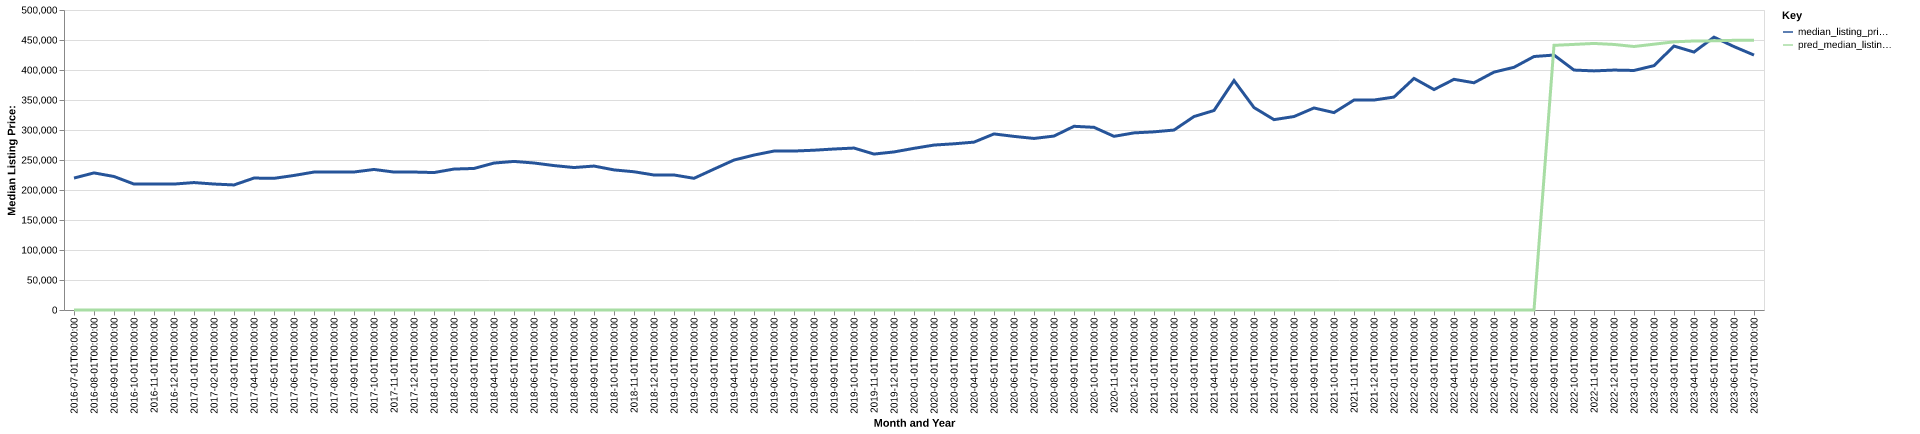

The file beside this chart, header and first rows:
date, time_idx, median_listing_price, thirty_year_interest_rate_five, month, county_name, active_listing_count, median_days_on_market, pred_median_listing_price, month_year
2016-07-01, 0, 219900, 3.72, 7, washington, tn, 710.0, 66.0, 0, Jul-2016
2016-08-01, 1, 228500, 3.73, 8, washington, tn, 718.0, 67.0, 0, Aug-2016
2016-09-01, 2, 222496, 3.66, 9, washington, tn, 729.0, 73.0, 0, Sep-2016
2016-10-01, 3, 209900, 3.64, 10, washington, tn, 734.0, 80.0, 0, Oct-2016
2016-11-01, 4, 209900, 3.66, 11, washington, tn, 713.0, 84.0, 0, Nov-2016
2016-12-01, 5, 209900, 3.48, 12, washington, tn, 654.0, 92.0, 0, Dec-2016
2017-01-01, 6, 212400, 3.45, 1, washington, tn, 614.0, 104.0, 0, Jan-2017
2017-02-01, 7, 209939, 3.5, 2, washington, tn, 609.0, 93.0, 0, Feb-2017
2017-03-01, 8, 208425, 3.52, 3, washington, tn, 587.0, 69.0, 0, Mar-2017
2017-04-01, 9, 219900, 4.03, 4, washington, tn, 601.0, 63.0, 0, Apr-2017
2017-05-01, 10, 219450, 4.32, 5, washington, tn, 630.0, 59.0, 0, May-2017
2017-06-01, 11, 224250, 4.2, 6, washington, tn, 680.0, 58.0, 0, Jun-2017
2017-07-01, 12, 229900, 4.19, 7, washington, tn, 651.0, 67.0, 0, Jul-2017
2017-08-01, 13, 229950, 4.3, 8, washington, tn, 662.0, 70.0, 0, Aug-2017
2017-09-01, 14, 230000, 4.1, 9, washington, tn, 606.0, 78.0, 0, Sep-2017
2017-10-01, 15, 234225, 4.05, 10, washington, tn, 613.0, 80.0, 0, Oct-2017
2017-11-01, 16, 229900, 3.94, 11, washington, tn, 593.0, 77.0, 0, Nov-2017
2017-12-01, 17, 229943, 4.03, 12, washington, tn, 540.0, 80.0, 0, Dec-2017
2018-01-01, 18, 229075, 3.93, 1, washington, tn, 501.0, 87.0, 0, Jan-2018
2018-02-01, 19, 234900, 3.83, 2, washington, tn, 486.0, 77.0, 0, Feb-2018
2018-03-01, 20, 235900, 3.94, 3, washington, tn, 502.0, 60.0, 0, Mar-2018
2018-04-01, 21, 244925, 3.95, 4, washington, tn, 487.0, 62.0, 0, Apr-2018
2018-05-01, 22, 247631, 3.99, 5, washington, tn, 493.0, 61.0, 0, May-2018
2018-06-01, 23, 245000, 4.15, 6, washington, tn, 549.0, 50.0, 0, Jun-2018
2018-07-01, 24, 240700, 4.4, 7, washington, tn, 572.0, 58.0, 0, Jul-2018
2018-08-01, 25, 237450, 4.46, 8, washington, tn, 588.0, 64.0, 0, Aug-2018
2018-09-01, 26, 239900, 4.58, 9, washington, tn, 615.0, 64.0, 0, Sep-2018
2018-10-01, 27, 233500, 4.66, 10, washington, tn, 607.0, 72.0, 0, Oct-2018
2018-11-01, 28, 230400, 4.62, 11, washington, tn, 619.0, 74.0, 0, Nov-2018
2018-12-01, 29, 224999, 4.54, 12, washington, tn, 599.0, 85.0, 0, Dec-2018
2019-01-01, 30, 225000, 4.6, 1, washington, tn, 554.0, 87.0, 0, Jan-2019
2019-02-01, 31, 219475, 4.72, 2, washington, tn, 540.0, 90.0, 0, Feb-2019
2019-03-01, 32, 234829, 4.9, 3, washington, tn, 476.0, 70.0, 0, Mar-2019
2019-04-01, 33, 249929, 4.94, 4, washington, tn, 414.0, 51.0, 0, Apr-2019
2019-05-01, 34, 258225, 4.75, 5, washington, tn, 423.0, 51.0, 0, May-2019
2019-06-01, 35, 264900, 4.51, 6, washington, tn, 421.0, 58.0, 0, Jun-2019
2019-07-01, 36, 264925, 4.41, 7, washington, tn, 447.0, 58.0, 0, Jul-2019
2019-08-01, 37, 266300, 4.41, 8, washington, tn, 453.0, 55.0, 0, Aug-2019
2019-09-01, 38, 268325, 4.2, 9, washington, tn, 456.0, 57.0, 0, Sep-2019
2019-10-01, 39, 269900, 4.14, 10, washington, tn, 453.0, 60.0, 0, Oct-2019
2019-11-01, 40, 259900, 3.84, 11, washington, tn, 426.0, 66.0, 0, Nov-2019
2019-12-01, 41, 263450, 3.81, 12, washington, tn, 392.0, 76.0, 0, Dec-2019
2020-01-01, 42, 269450, 3.75, 1, washington, tn, 357.0, 91.0, 0, Jan-2020
2020-02-01, 43, 274900, 3.73, 2, washington, tn, 328.0, 86.0, 0, Feb-2020
2020-03-01, 44, 277000, 3.78, 3, washington, tn, 306.0, 50.0, 0, Mar-2020
2020-04-01, 45, 279800, 3.75, 4, washington, tn, 280.0, 49.0, 0, Apr-2020
2020-05-01, 46, 293450, 3.74, 5, washington, tn, 257.0, 61.0, 0, May-2020
2020-06-01, 47, 289350, 3.72, 6, washington, tn, 228.0, 42.0, 0, Jun-2020
2020-07-01, 48, 285925, 3.49, 7, washington, tn, 214.0, 43.0, 0, Jul-2020
2020-08-01, 49, 289900, 3.65, 8, washington, tn, 214.0, 34.0, 0, Aug-2020
2020-09-01, 50, 306175, 3.33, 9, washington, tn, 201.0, 39.0, 0, Sep-2020
2020-10-01, 51, 304450, 3.28, 10, washington, tn, 207.0, 39.0, 0, Oct-2020
2020-11-01, 52, 289450, 3.21, 11, washington, tn, 184.0, 42.0, 0, Nov-2020
2020-12-01, 53, 295175, 3.07, 12, washington, tn, 177.0, 48.0, 0, Dec-2020
2021-01-01, 54, 296950, 2.99, 1, washington, tn, 140.0, 57.0, 0, Jan-2021
2021-02-01, 55, 299925, 2.93, 2, washington, tn, 108.0, 36.0, 0, Feb-2021
2021-03-01, 56, 322425, 2.88, 3, washington, tn, 110.0, 22.0, 0, Mar-2021
2021-04-01, 57, 332500, 2.84, 4, washington, tn, 115.0, 23.0, 0, Apr-2021
2021-05-01, 58, 382450, 2.71, 5, washington, tn, 116.0, 19.0, 0, May-2021
2021-06-01, 59, 337400, 2.79, 6, washington, tn, 129.0, 23.0, 0, Jun-2021
... 25 more rows
